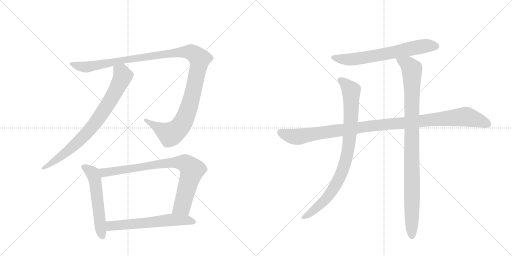
t = 0.00 s
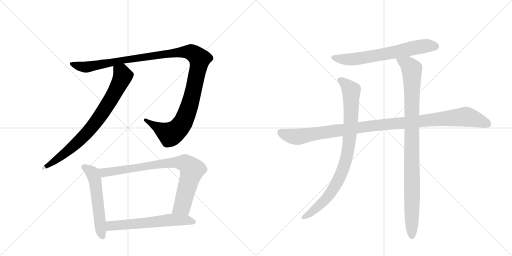
t = 1.74 s
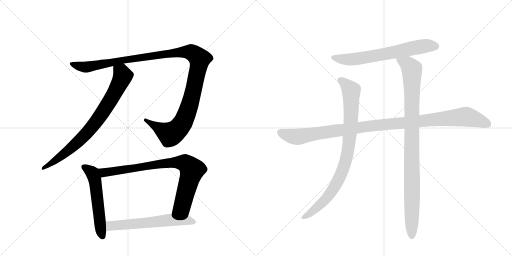
t = 3.47 s
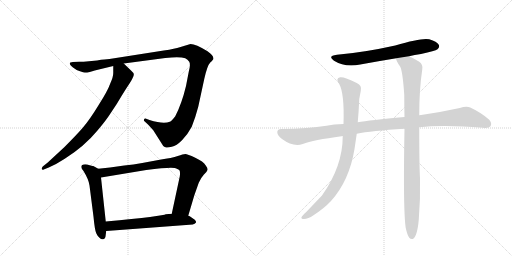
t = 5.21 s
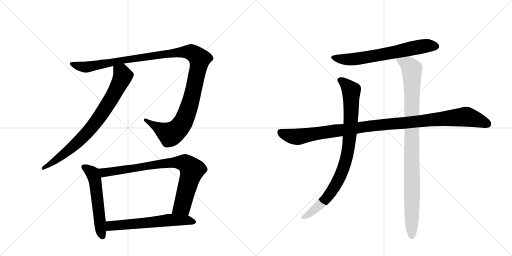
t = 6.94 s
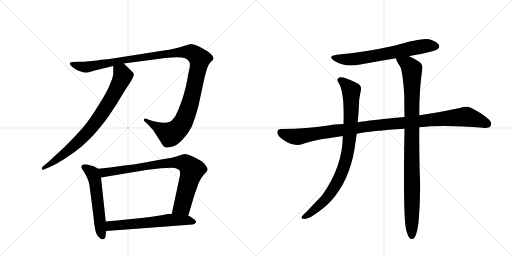
t = 8.68 s

The animated SVG that drew these frames (rendered in a browser with its animation timeline set to each time). Animation: 9 CSS @keyframes rules; one cycle of 8.68 s.

<svg version="1.1" viewBox="0 0 2048 1024" xmlns="http://www.w3.org/2000/svg">
  <g stroke="lightgray" stroke-dasharray="1,1" stroke-width="1" transform="scale(4, 4)">
    <line x1="0" y1="0" x2="256" y2="256"></line>
    <line x1="256" y1="0" x2="0" y2="256"></line>
    <line x1="128" y1="0" x2="128" y2="256"></line>
    <line x1="0" y1="128" x2="256" y2="128"></line>
    <line x1="256" y1="0" x2="512" y2="256"></line>
    <line x1="512" y1="0" x2="256" y2="256"></line>
    <line x1="384" y1="0" x2="384" y2="256"></line>
    <line x1="256" y1="128" x2="512" y2="128"></line>
  </g>
<g transform="scale(1, -1) translate(0, -850)">
   <style type="text/css">
    @keyframes keyframes0 {
      from {
       stroke: black;
       stroke-dashoffset: 1232;
       stroke-width: 128;
       }
       80% {
       animation-timing-function: step-end;
       stroke: black;
       stroke-dashoffset: 0;
       stroke-width: 128;
       }
       to {
       stroke: black;
       stroke-width: 1024;
       }
       }
       #make-me-a-hanzi-animation-0 {
         animation: keyframes0 1.252604s both;
         animation-delay: 0.000000s;
         animation-timing-function: linear;
       }
    @keyframes keyframes1 {
      from {
       stroke: black;
       stroke-dashoffset: 796;
       stroke-width: 128;
       }
       72% {
       animation-timing-function: step-end;
       stroke: black;
       stroke-dashoffset: 0;
       stroke-width: 128;
       }
       to {
       stroke: black;
       stroke-width: 1024;
       }
       }
       #make-me-a-hanzi-animation-1 {
         animation: keyframes1 0.897786s both;
         animation-delay: 1.252604s;
         animation-timing-function: linear;
       }
    @keyframes keyframes2 {
      from {
       stroke: black;
       stroke-dashoffset: 554;
       stroke-width: 128;
       }
       64% {
       animation-timing-function: step-end;
       stroke: black;
       stroke-dashoffset: 0;
       stroke-width: 128;
       }
       to {
       stroke: black;
       stroke-width: 1024;
       }
       }
       #make-me-a-hanzi-animation-2 {
         animation: keyframes2 0.700846s both;
         animation-delay: 2.150391s;
         animation-timing-function: linear;
       }
    @keyframes keyframes3 {
      from {
       stroke: black;
       stroke-dashoffset: 832;
       stroke-width: 128;
       }
       73% {
       animation-timing-function: step-end;
       stroke: black;
       stroke-dashoffset: 0;
       stroke-width: 128;
       }
       to {
       stroke: black;
       stroke-width: 1024;
       }
       }
       #make-me-a-hanzi-animation-3 {
         animation: keyframes3 0.927083s both;
         animation-delay: 2.851237s;
         animation-timing-function: linear;
       }
    @keyframes keyframes4 {
      from {
       stroke: black;
       stroke-dashoffset: 605;
       stroke-width: 128;
       }
       66% {
       animation-timing-function: step-end;
       stroke: black;
       stroke-dashoffset: 0;
       stroke-width: 128;
       }
       to {
       stroke: black;
       stroke-width: 1024;
       }
       }
       #make-me-a-hanzi-animation-4 {
         animation: keyframes4 0.742350s both;
         animation-delay: 3.778320s;
         animation-timing-function: linear;
       }
    @keyframes keyframes5 {
      from {
       stroke: black;
       stroke-dashoffset: 666;
       stroke-width: 128;
       }
       68% {
       animation-timing-function: step-end;
       stroke: black;
       stroke-dashoffset: 0;
       stroke-width: 128;
       }
       to {
       stroke: black;
       stroke-width: 1024;
       }
       }
       #make-me-a-hanzi-animation-5 {
         animation: keyframes5 0.791992s both;
         animation-delay: 4.520671s;
         animation-timing-function: linear;
       }
    @keyframes keyframes6 {
      from {
       stroke: black;
       stroke-dashoffset: 1097;
       stroke-width: 128;
       }
       78% {
       animation-timing-function: step-end;
       stroke: black;
       stroke-dashoffset: 0;
       stroke-width: 128;
       }
       to {
       stroke: black;
       stroke-width: 1024;
       }
       }
       #make-me-a-hanzi-animation-6 {
         animation: keyframes6 1.142741s both;
         animation-delay: 5.312663s;
         animation-timing-function: linear;
       }
    @keyframes keyframes7 {
      from {
       stroke: black;
       stroke-dashoffset: 885;
       stroke-width: 128;
       }
       74% {
       animation-timing-function: step-end;
       stroke: black;
       stroke-dashoffset: 0;
       stroke-width: 128;
       }
       to {
       stroke: black;
       stroke-width: 1024;
       }
       }
       #make-me-a-hanzi-animation-7 {
         animation: keyframes7 0.970215s both;
         animation-delay: 6.455404s;
         animation-timing-function: linear;
       }
    @keyframes keyframes8 {
      from {
       stroke: black;
       stroke-dashoffset: 993;
       stroke-width: 128;
       }
       76% {
       animation-timing-function: step-end;
       stroke: black;
       stroke-dashoffset: 0;
       stroke-width: 128;
       }
       to {
       stroke: black;
       stroke-width: 1024;
       }
       }
       #make-me-a-hanzi-animation-8 {
         animation: keyframes8 1.058105s both;
         animation-delay: 7.425618s;
         animation-timing-function: linear;
       }
</style>
<path d="M 317 603 L 291 602 Q 279 602 279 596 Q 279 590 292 580 Q 305 569 320 565 Q 335 560 339 560 Q 343 559 359 562 L 379 568 L 453 586 L 495 596 L 661 618 Q 720 624 741 617 Q 751 612 757 603 Q 763 593 755 563 L 744 506 Q 727 435 701 385 Q 687 366 679 363 Q 654 352 598 370 L 582 376 Q 578 377 576 372 Q 574 367 579 364 L 593 351 L 613 329 L 653 266 Q 657 263 662 261 Q 668 258 687 263 Q 706 267 728 289 Q 750 311 767 343 Q 782 381 793 423 L 817 534 Q 829 588 841 600 Q 854 612 854 616 Q 853 629 830 645 Q 783 674 762 674 Q 737 666 719 661 Q 702 655 655 648 L 438 614 Q 423 614 388 608 L 345 604 Q 338 603 317 603 Z" fill="lightgray"></path> 
<path d="M 453 586 L 453 558 Q 453 542 441 516 Q 431 487 394 429 Q 358 370 331 339 Q 304 308 258 262 L 191 200 L 171 184 Q 166 177 167 174 Q 169 169 175 172 L 195 180 Q 227 194 259 215 Q 338 265 389 327 Q 424 368 441 395 Q 468 434 488 469 Q 509 503 518 516 Q 527 529 531 539 Q 536 549 535 554 Q 535 558 524 568 L 495 596 C 473 617 453 616 453 586 Z" fill="lightgray"></path> 
<path d="M 393 175 L 373 186 Q 371 186 349 192 Q 325 195 325 182 Q 325 176 334 166 Q 355 132 358 108 L 374 -17 Q 379 -70 385 -83 Q 391 -97 399 -102 Q 405 -109 413 -107 Q 422 -106 423 -88 L 425 -74 L 423 -36 L 404 140 C 401 170 401 171 393 175 Z" fill="lightgray"></path> 
<path d="M 440 180 L 393 175 C 363 172 374 135 404 140 L 585 170 Q 696 185 705 176 Q 712 174 717 170 Q 722 165 719 144 L 687 -5 C 681 -34 744 -42 753 -13 L 777 68 L 795 119 Q 803 138 815 151 Q 828 163 830 170 Q 832 176 823 188 Q 814 204 781 219 Q 749 234 741 234 Q 733 234 711 226 Q 689 218 639 211 L 569 198 Q 534 191 497 188 L 440 180 Z" fill="lightgray"></path> 
<path d="M 425 -74 L 771 -48 Q 780 -46 783 -41 Q 787 -37 779 -29 L 759 -15 L 753 -13 L 687 -5 L 663 -7 Q 657 -14 423 -36 C 393 -39 395 -76 425 -74 Z" fill="lightgray"></path> 
<path d="M 1636 625 Q 1658 631 1684 634 Q 1741 646 1750 653 Q 1760 662 1755 671 Q 1748 684 1717 693 Q 1687 700 1581 668 Q 1455 640 1348 631 Q 1308 627 1336 607 Q 1379 580 1441 592 Q 1511 605 1585 617 L 1636 625 Z" fill="lightgray"></path> 
<path d="M 1677 341 Q 1776 351 1931 339 Q 1956 336 1962 345 Q 1969 358 1957 371 Q 1926 399 1881 420 Q 1866 427 1839 418 Q 1766 402 1691 391 Q 1684 391 1677 389 L 1618 382 Q 1477 369 1431 361 L 1374 354 Q 1334 353 1306 347 Q 1233 335 1125 334 Q 1110 334 1109 322 Q 1109 309 1128 294 Q 1173 261 1211 274 Q 1253 290 1366 305 Q 1367 306 1371 306 L 1427 315 Q 1484 327 1618 335 L 1677 341 Z" fill="lightgray"></path> 
<path d="M 1431 361 Q 1435 404 1437 454 L 1443 486 Q 1449 508 1427 518 Q 1378 543 1361 541 Q 1340 537 1357 514 Q 1378 475 1374 354 L 1371 306 Q 1371 185 1288 68 L 1224 1 Q 1209 -12 1206 -19 Q 1203 -26 1216 -26 Q 1232 -26 1254 -11 Q 1297 17 1324 46 Q 1397 127 1418 254 L 1427 315 L 1431 361 Z" fill="lightgray"></path> 
<path d="M 1623 -62 Q 1629 -90 1637 -101 Q 1643 -108 1651 -106 Q 1669 -97 1675 -29 Q 1682 55 1680 137 Q 1677 188 1677 341 L 1677 389 Q 1677 494 1689 572 Q 1693 591 1677 603 Q 1652 619 1636 625 C 1609 638 1575 645 1585 617 Q 1582 610 1601 583 Q 1611 562 1617 470 Q 1617 430 1618 382 L 1618 335 Q 1612 8 1623 -62 Z" fill="lightgray"></path> 
      <clipPath id="make-me-a-hanzi-clip-0">
      <path d="M 317 603 L 291 602 Q 279 602 279 596 Q 279 590 292 580 Q 305 569 320 565 Q 335 560 339 560 Q 343 559 359 562 L 379 568 L 453 586 L 495 596 L 661 618 Q 720 624 741 617 Q 751 612 757 603 Q 763 593 755 563 L 744 506 Q 727 435 701 385 Q 687 366 679 363 Q 654 352 598 370 L 582 376 Q 578 377 576 372 Q 574 367 579 364 L 593 351 L 613 329 L 653 266 Q 657 263 662 261 Q 668 258 687 263 Q 706 267 728 289 Q 750 311 767 343 Q 782 381 793 423 L 817 534 Q 829 588 841 600 Q 854 612 854 616 Q 853 629 830 645 Q 783 674 762 674 Q 737 666 719 661 Q 702 655 655 648 L 438 614 Q 423 614 388 608 L 345 604 Q 338 603 317 603 Z" fill="lightgray"></path>
      </clipPath>
      <path clip-path="url(#make-me-a-hanzi-clip-0)" d="M 287 595 L 319 584 L 349 582 L 510 613 L 683 637 L 746 643 L 776 635 L 799 615 L 798 606 L 765 451 L 729 356 L 708 330 L 681 313 L 582 370 " fill="none" id="make-me-a-hanzi-animation-0" stroke-dasharray="1104 2208" stroke-linecap="round"></path>

      <clipPath id="make-me-a-hanzi-clip-1">
      <path d="M 453 586 L 453 558 Q 453 542 441 516 Q 431 487 394 429 Q 358 370 331 339 Q 304 308 258 262 L 191 200 L 171 184 Q 166 177 167 174 Q 169 169 175 172 L 195 180 Q 227 194 259 215 Q 338 265 389 327 Q 424 368 441 395 Q 468 434 488 469 Q 509 503 518 516 Q 527 529 531 539 Q 536 549 535 554 Q 535 558 524 568 L 495 596 C 473 617 453 616 453 586 Z" fill="lightgray"></path>
      </clipPath>
      <path clip-path="url(#make-me-a-hanzi-clip-1)" d="M 462 579 L 487 558 L 490 542 L 451 465 L 401 387 L 326 296 L 221 207 L 172 178 " fill="none" id="make-me-a-hanzi-animation-1" stroke-dasharray="668 1336" stroke-linecap="round"></path>

      <clipPath id="make-me-a-hanzi-clip-2">
      <path d="M 393 175 L 373 186 Q 371 186 349 192 Q 325 195 325 182 Q 325 176 334 166 Q 355 132 358 108 L 374 -17 Q 379 -70 385 -83 Q 391 -97 399 -102 Q 405 -109 413 -107 Q 422 -106 423 -88 L 425 -74 L 423 -36 L 404 140 C 401 170 401 171 393 175 Z" fill="lightgray"></path>
      </clipPath>
      <path clip-path="url(#make-me-a-hanzi-clip-2)" d="M 335 182 L 366 161 L 380 130 L 409 -95 " fill="none" id="make-me-a-hanzi-animation-2" stroke-dasharray="426 852" stroke-linecap="round"></path>

      <clipPath id="make-me-a-hanzi-clip-3">
      <path d="M 440 180 L 393 175 C 363 172 374 135 404 140 L 585 170 Q 696 185 705 176 Q 712 174 717 170 Q 722 165 719 144 L 687 -5 C 681 -34 744 -42 753 -13 L 777 68 L 795 119 Q 803 138 815 151 Q 828 163 830 170 Q 832 176 823 188 Q 814 204 781 219 Q 749 234 741 234 Q 733 234 711 226 Q 689 218 639 211 L 569 198 Q 534 191 497 188 L 440 180 Z" fill="lightgray"></path>
      </clipPath>
      <path clip-path="url(#make-me-a-hanzi-clip-3)" d="M 401 171 L 424 160 L 686 200 L 743 196 L 768 171 L 766 160 L 728 25 L 694 1 " fill="none" id="make-me-a-hanzi-animation-3" stroke-dasharray="704 1408" stroke-linecap="round"></path>

      <clipPath id="make-me-a-hanzi-clip-4">
      <path d="M 425 -74 L 771 -48 Q 780 -46 783 -41 Q 787 -37 779 -29 L 759 -15 L 753 -13 L 687 -5 L 663 -7 Q 657 -14 423 -36 C 393 -39 395 -76 425 -74 Z" fill="lightgray"></path>
      </clipPath>
      <path clip-path="url(#make-me-a-hanzi-clip-4)" d="M 432 -67 L 447 -53 L 691 -29 L 750 -31 L 773 -38 " fill="none" id="make-me-a-hanzi-animation-4" stroke-dasharray="477 954" stroke-linecap="round"></path>

      <clipPath id="make-me-a-hanzi-clip-5">
      <path d="M 1636 625 Q 1658 631 1684 634 Q 1741 646 1750 653 Q 1760 662 1755 671 Q 1748 684 1717 693 Q 1687 700 1581 668 Q 1455 640 1348 631 Q 1308 627 1336 607 Q 1379 580 1441 592 Q 1511 605 1585 617 L 1636 625 Z" fill="lightgray"></path>
      </clipPath>
      <path clip-path="url(#make-me-a-hanzi-clip-5)" d="M 1339 621 L 1362 614 L 1414 613 L 1658 660 L 1718 668 L 1743 665 " fill="none" id="make-me-a-hanzi-animation-5" stroke-dasharray="538 1076" stroke-linecap="round"></path>

      <clipPath id="make-me-a-hanzi-clip-6">
      <path d="M 1677 341 Q 1776 351 1931 339 Q 1956 336 1962 345 Q 1969 358 1957 371 Q 1926 399 1881 420 Q 1866 427 1839 418 Q 1766 402 1691 391 Q 1684 391 1677 389 L 1618 382 Q 1477 369 1431 361 L 1374 354 Q 1334 353 1306 347 Q 1233 335 1125 334 Q 1110 334 1109 322 Q 1109 309 1128 294 Q 1173 261 1211 274 Q 1253 290 1366 305 Q 1367 306 1371 306 L 1427 315 Q 1484 327 1618 335 L 1677 341 Z" fill="lightgray"></path>
      </clipPath>
      <path clip-path="url(#make-me-a-hanzi-clip-6)" d="M 1122 321 L 1149 309 L 1190 303 L 1469 345 L 1857 383 L 1913 370 L 1950 354 " fill="none" id="make-me-a-hanzi-animation-6" stroke-dasharray="969 1938" stroke-linecap="round"></path>

      <clipPath id="make-me-a-hanzi-clip-7">
      <path d="M 1431 361 Q 1435 404 1437 454 L 1443 486 Q 1449 508 1427 518 Q 1378 543 1361 541 Q 1340 537 1357 514 Q 1378 475 1374 354 L 1371 306 Q 1371 185 1288 68 L 1224 1 Q 1209 -12 1206 -19 Q 1203 -26 1216 -26 Q 1232 -26 1254 -11 Q 1297 17 1324 46 Q 1397 127 1418 254 L 1427 315 L 1431 361 Z" fill="lightgray"></path>
      </clipPath>
      <path clip-path="url(#make-me-a-hanzi-clip-7)" d="M 1363 527 L 1380 517 L 1405 487 L 1402 340 L 1381 202 L 1356 136 L 1305 55 L 1240 -3 L 1214 -18 " fill="none" id="make-me-a-hanzi-animation-7" stroke-dasharray="757 1514" stroke-linecap="round"></path>

      <clipPath id="make-me-a-hanzi-clip-8">
      <path d="M 1623 -62 Q 1629 -90 1637 -101 Q 1643 -108 1651 -106 Q 1669 -97 1675 -29 Q 1682 55 1680 137 Q 1677 188 1677 341 L 1677 389 Q 1677 494 1689 572 Q 1693 591 1677 603 Q 1652 619 1636 625 C 1609 638 1575 645 1585 617 Q 1582 610 1601 583 Q 1611 562 1617 470 Q 1617 430 1618 382 L 1618 335 Q 1612 8 1623 -62 Z" fill="lightgray"></path>
      </clipPath>
      <path clip-path="url(#make-me-a-hanzi-clip-8)" d="M 1592 614 L 1632 591 L 1647 571 L 1647 -95 " fill="none" id="make-me-a-hanzi-animation-8" stroke-dasharray="865 1730" stroke-linecap="round"></path>

</g>
</svg>
